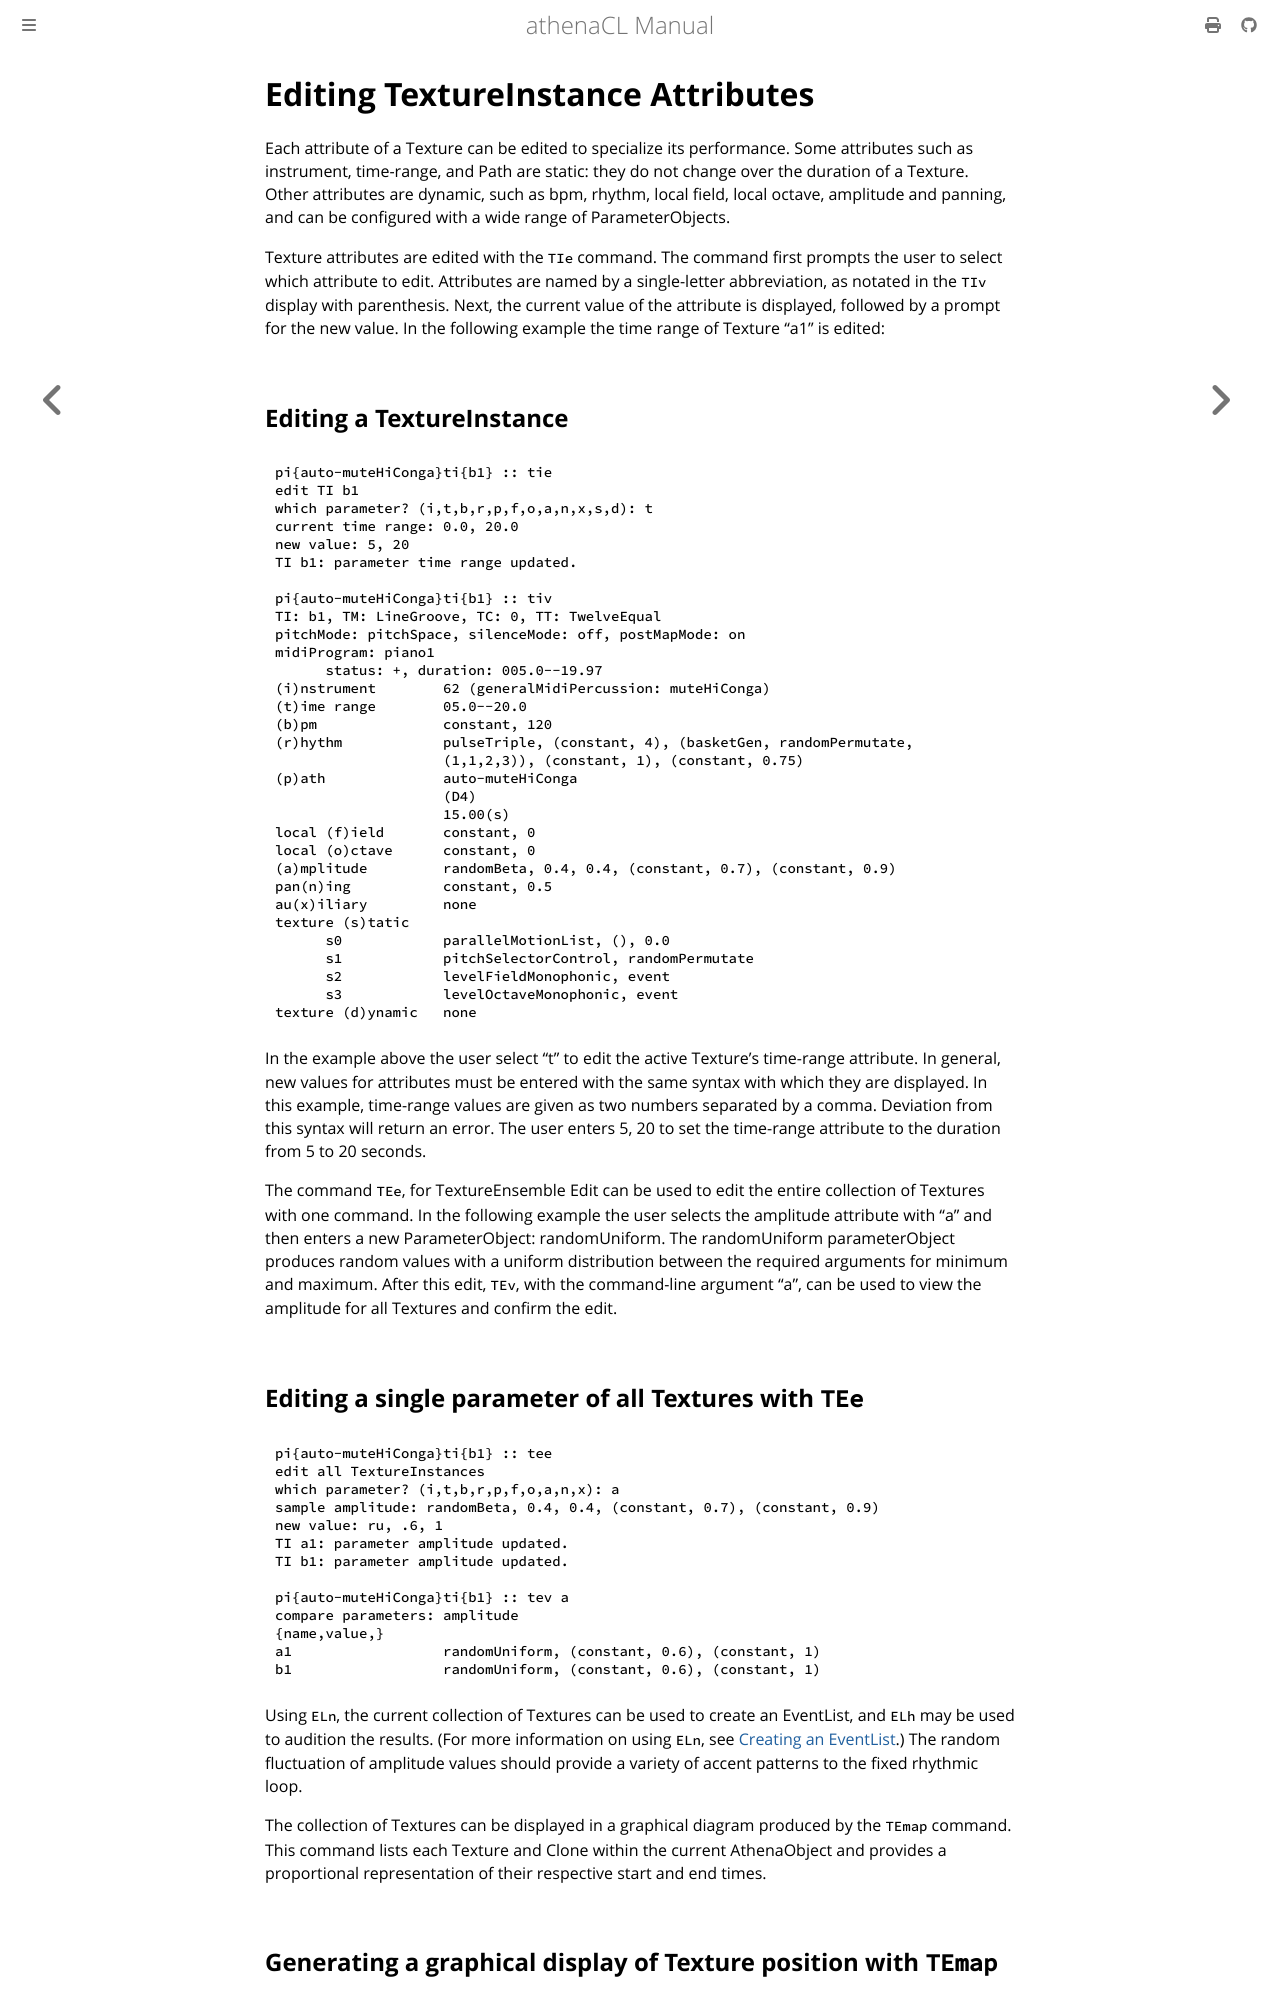

repository: ales-tsurko/athenaCL · page: chapter04/07-editing-textureinstance-attributes.html · generator: mdbook

# Editing TextureInstance Attributes

Each attribute of a Texture can be edited to specialize its performance. Some
attributes such as instrument, time-range, and Path are static: they do not
change over the duration of a Texture. Other attributes are dynamic, such as
bpm, rhythm, local field, local octave, amplitude and panning, and can be
configured with a wide range of ParameterObjects.

Texture attributes are edited with the `TIe` command. The command first prompts
the user to select which attribute to edit. Attributes are named by a
single-letter abbreviation, as notated in the `TIv` display with parenthesis.
Next, the current value of the attribute is displayed, followed by a prompt for
the new value. In the following example the time range of Texture "a1" is
edited:




## Editing a TextureInstance

```
pi{auto-muteHiConga}ti{b1} :: tie
edit TI b1
which parameter? (i,t,b,r,p,f,o,a,n,x,s,d): t
current time range: 0.0, 20.0
new value: 5, 20
TI b1: parameter time range updated.

pi{auto-muteHiConga}ti{b1} :: tiv
TI: b1, TM: LineGroove, TC: 0, TT: TwelveEqual
pitchMode: pitchSpace, silenceMode: off, postMapMode: on
midiProgram: piano1
      status: +, duration: 005.0--19.97
(i)nstrument        62 (generalMidiPercussion: muteHiConga)
(t)ime range        05.0--20.0
(b)pm               constant, 120
(r)hythm            pulseTriple, (constant, 4), (basketGen, randomPermutate,
                    (1,1,2,3)), (constant, 1), (constant, 0.75)
(p)ath              auto-muteHiConga
                    (D4)
                    15.00(s)
local (f)ield       constant, 0
local (o)ctave      constant, 0
(a)mplitude         randomBeta, 0.4, 0.4, (constant, 0.7), (constant, 0.9)
pan(n)ing           constant, 0.5
au(x)iliary         none
texture (s)tatic
      s0            parallelMotionList, (), 0.0
      s1            pitchSelectorControl, randomPermutate
      s2            levelFieldMonophonic, event
      s3            levelOctaveMonophonic, event
texture (d)ynamic   none
```

In the example above the user select "t" to edit the active Texture's time-range
attribute. In general, new values for attributes must be entered with the same
syntax with which they are displayed. In this example, time-range values are
given as two numbers separated by a comma. Deviation from this syntax will
return an error. The user enters 5, 20 to set the time-range attribute to the
duration from 5 to 20 seconds.

The command `TEe`, for TextureEnsemble Edit can be used to edit the entire
collection of Textures with one command. In the following example the user
selects the amplitude attribute with "a" and then enters a new ParameterObject:
randomUniform. The randomUniform parameterObject produces random values with a
uniform distribution between the required arguments for minimum and maximum.
After this edit, `TEv`, with the command-line argument "a", can be used to view
the amplitude for all Textures and confirm the edit.
